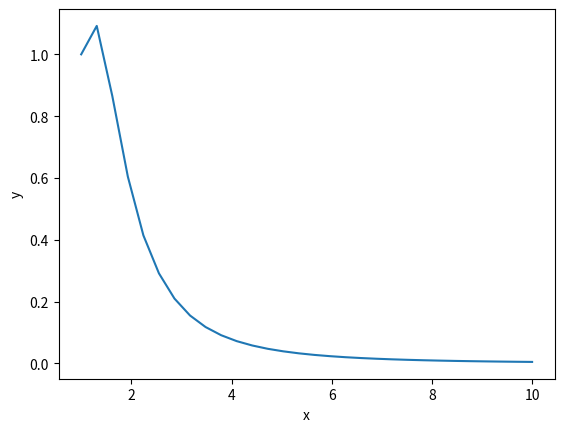

Generate this figure with matplotlib:
"""
    - Three standard ODEs with point symmetries
    - Trajectory generation
"""
import argparse
import numpy as np
from scipy.integrate import solve_ivp
from matplotlib import pyplot as plt

def bernoulli_ode(x,u):
     
     """
        Bernoulli equation du/dx = 2*u/x - u^2*x^2
     """

     return 2*u/x - (u**2)*(x**2)

def rational_ode(x,u):

    """
        Rational equation with rotation symmetry du/dx = (u^3 + u*x^3 - u - x)/(x*u^2 + x^3 + u - x)
    """

    return (u**3 + u*x**3 - u - x)/(x*u**2 + x**3 + u - x)

def riccati_ode(x,u):

    """
        Riccati equation du/dx = x*u^2 - 2*u/x - 1/x^3
    """

    return x*u**2 - 2*u/x - 1/x**3

def scaling_ode(x, u):

    """
        Non-linear ODE with scaling symmetry du/dx = u/x + x/u
    """

    return u/x + x/u

def abel_ode(x,u):

    """
        Abel equation of the first kind
    """

    return u**3 - x

ODES = {
    "bernoulli": bernoulli_ode,
    "rational": rational_ode,
    "riccati": riccati_ode,
    "scaling": scaling_ode,
    "abel": abel_ode
}

INTEGRATORS = {
    "RK45": "RK45",
    "RK23": "RK23",
    "DOP853": "DOP853",
    "Radau": "Radau",
    "BDF": "BDF",
    "LSODA": "LSODA",
}

# Generate a full trajectory

def generate_trajectory(ode_name, x_start=1, x_end=10, u0=1, num_points=30, method="RK45"):
    """
        The main programmatic interface that scripts will import.
    """

    if ode_name not in ODES:
        raise ValueError(f"Unknown ODE: {ode_name}. Choose from {list(ODES.keys())}")
    
    if method not in INTEGRATORS:
        raise ValueError(f"Unknown Mehtod: {method}. Choose from {list(INTEGRATORS.keys())}")
    
    ode_rhs = ODES[ode_name]
    x_eval = np.linspace(x_start, x_end, num_points)
    solution = solve_ivp(ode_rhs, t_span=(x_start, x_end), t_eval=x_eval, y0 = [u0], method=method)

    return solution

# CLI Tooling (Only runs when executed as main)

def get_args():
    """
        Isolates parser
    """
    parser = argparse.ArgumentParser(description="Generate and test ODE trajectories.")
    parser.add_argument(
        "--ode",
        choices = ODES.keys(),
        default = "bernoulli",
        help = "Name of the ODE to solve (default: bernoulli)"
    )

    #Extra arguments
    parser.add_argument("--start", type=float, default=1.0, help="Start x value")
    parser.add_argument("--end", type=float, default=10.0, help="End x value")
    parser.add_argument("--initial_condition", type=float, default=1.0, help="Initial condition u(start)")
    parser.add_argument("--num_points", type=int, default=30, help="Number of points per trajectory")
    parser.add_argument("--method", choices= INTEGRATORS.keys(), default="RK45", help="Numerical integrator choice, default RK45")

    return parser.parse_args()

def main():
    print("Running as main")

    #Extract arguments
    args = get_args()

    #Generate trajectory
    solution = generate_trajectory(
        ode_name=args.ode,
        x_start = args.start,
        x_end = args.end,
        u0 = args.initial_condition,
        num_points=args.num_points
    )

    print(f"Integrating {args.ode} ODE using {args.method}")
    print(f"Grid : ({args.start}, {args.end})")
    print(f"Initial condition: {args.initial_condition}")
    print(f"Number of points: {args.num_points}")

    if solution.success:
        plt.plot(solution.t, solution.y[0], label= f"{args.ode}_ode")
        plt.xlabel("x")
        plt.ylabel("y")
        plt.show()

    else:
        print(f"Solver failed: {solution.message}")


if __name__ == "__main__":
    main()
